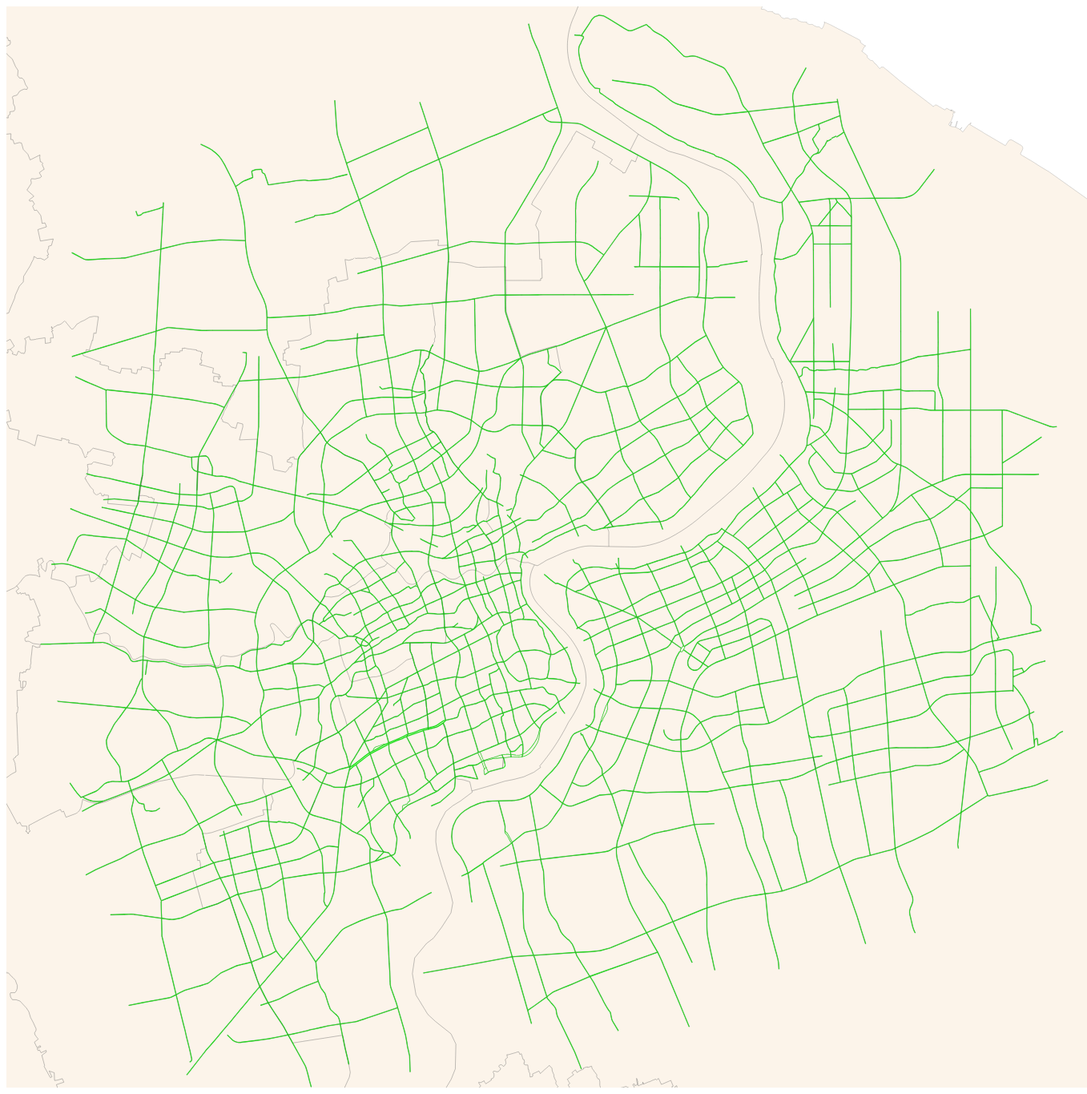
D3 v3 page, settled after 480 driven frames (8 s of simulated time); the page loaded 2 data file(s).


		var width = 1349;
		var height = 1349;
		
		var xScale = d3.scale.linear()
					.domain([-13000,18000])
					.range([0,width]);
					
		var yScale = d3.scale.linear()
					.domain([-13000,16000])
					.range([0,height]);
					
		var svg = d3.select("body")
				.append("svg")
				.attr("width", width)
				.attr("height", height)
				.append("g")
				.attr("transform", "translate(0, 0)");		
		
		d3.json("district.json", function(error, data){
			if (error)
				return console.error(error);
			console.log(data.features);
			
			svg.selectAll("polygon")
				.data(data.features)
				.enter()
				.append("polygon")
				.attr("stroke", "#000")
				.attr("stroke-width", 0.3)
				.attr("fill", "#FAEBD7")
				.attr("opacity", 0.5)
				.attr("points", function(d) {
					return d.points.map(
						function(d) {return [xScale(d[0]), height - yScale(d[1])].join(",");}
						).join(" ");
				});
		});
						
		d3.json("main2015.json", function(error, root){
			if (error)
				return console.error(error);
			console.log(root.features);
			
			svg	.append("g")
				.selectAll("polygon")
				.data(root.features)
				.enter()
				.append("polygon")
				.attr("stroke", "#000")
				.attr("stroke-width", 0.1)
				.attr("fill", "#00FF00")
				.attr("points", function(d) {
					return d.points.map(
						function(d) {return [xScale(d[0]), height - yScale(d[1])].join(",");}
						).join(" ");
				});
		});

	

### data: district.json
{
 "type": "FeatureCollection",
 "features": [
  {
   "properties": {
    "名称": "青浦",
    "id": 1
   },
   "points": [
    "[... 2 items]",
    "[... 2 items]",
    "[... 2 items]",
    "[... 2 items]",
    "[... 2 items]",
    "[... 2 items]",
    "[... 2 items]",
    "[... 2 items]",
    "... 5,295 more items"
   ]
  },
  {
   "properties": {
    "名称": "金山",
    "id": 2
   },
   "points": [
    "[... 2 items]",
    "[... 2 items]",
    "[... 2 items]",
    "[... 2 items]",
    "[... 2 items]",
    "[... 2 items]",
    "[... 2 items]",
    "[... 2 items]",
    "... 1,801 more items"
   ]
  },
  {
   "properties": {
    "名称": "奉贤",
    "id": 3
   },
   "points": [
    "[... 2 items]",
    "[... 2 items]",
    "[... 2 items]",
    "[... 2 items]",
    "[... 2 items]",
    "[... 2 items]",
    "[... 2 items]",
    "[... 2 items]",
    "... 1,356 more items"
   ]
  },
  {
   "properties": {
    "名称": "浦东",
    "id": 4
   },
   "points": [
    "[... 2 items]",
    "[... 2 items]",
    "[... 2 items]",
    "[... 2 items]",
    "[... 2 items]",
    "[... 2 items]",
    "[... 2 items]",
    "[... 2 items]",
    "... 4,660 more items"
   ]
  },
  {
   "properties": {
    "名称": "松江",
    "id": 5
   },
   "points": [
    "[... 2 items]",
    "[... 2 items]",
    "[... 2 items]",
    "[... 2 items]",
    "[... 2 items]",
    "[... 2 items]",
    "[... 2 items]",
    "[... 2 items]",
    "... 1,685 more items"
   ]
  },
  {
   "properties": {
    "名称": "崇明",
    "id": 6
   },
   "points": [
    "[... 2 items]",
    "[... 2 items]",
    "[... 2 items]",
    "[... 2 items]",
    "[... 2 items]",
    "[... 2 items]",
    "[... 2 items]",
    "[... 2 items]",
    "... 11,170 more items"
   ]
  },
  {
   "properties": {
    "名称": "普陀",
    "id": 7
   },
   "points": [
    "[... 2 items]",
    "[... 2 items]",
    "[... 2 items]",
    "[... 2 items]",
    "[... 2 items]",
    "[... 2 items]",
    "[... 2 items]",
    "[... 2 items]",
    "... 3,842 more items"
   ]
  },
  {
   "properties": {
    "名称": "静安",
    "id": 8
   },
   "points": [
    "[... 2 items]",
    "[... 2 items]",
    "[... 2 items]",
    "[... 2 items]",
    "[... 2 items]",
    "[... 2 items]",
    "[... 2 items]",
    "[... 2 items]",
    "... 998 more items"
   ]
  },
  "... 9 more items"
 ]
}

### data: main2015.json
{
 "type": "FeatureCollection",
 "features": [
  {
   "properties": {
    "路名": "江场西路",
    "BM_CODE": "21344365511"
   },
   "points": [
    "[... 2 items]",
    "[... 2 items]",
    "[... 2 items]",
    "[... 2 items]",
    "[... 2 items]",
    "[... 2 items]",
    "[... 2 items]",
    "[... 2 items]"
   ]
  },
  {
   "properties": {
    "路名": "万荣路",
    "BM_CODE": "21324383911"
   },
   "points": [
    "[... 2 items]",
    "[... 2 items]",
    "[... 2 items]",
    "[... 2 items]",
    "[... 2 items]",
    "[... 2 items]",
    "[... 2 items]"
   ]
  },
  {
   "properties": {
    "路名": "祁连山路",
    "BM_CODE": "21224328412"
   },
   "points": [
    "[... 2 items]",
    "[... 2 items]",
    "[... 2 items]",
    "[... 2 items]",
    "[... 2 items]",
    "[... 2 items]",
    "[... 2 items]"
   ]
  },
  {
   "properties": {
    "路名": "共和新路",
    "BM_CODE": "21354694101"
   },
   "points": [
    "[... 2 items]",
    "[... 2 items]",
    "[... 2 items]",
    "[... 2 items]",
    "[... 2 items]"
   ]
  },
  {
   "properties": {
    "路名": "密云路",
    "BM_CODE": "21413874911"
   },
   "points": [
    "[... 2 items]",
    "[... 2 items]",
    "[... 2 items]",
    "[... 2 items]",
    "[... 2 items]",
    "[... 2 items]",
    "[... 2 items]",
    "[... 2 items]",
    "... 4 more items"
   ]
  },
  {
   "properties": {
    "路名": "江宁路",
    "BM_CODE": "21283099911"
   },
   "points": [
    "[... 2 items]",
    "[... 2 items]",
    "[... 2 items]",
    "[... 2 items]",
    "[... 2 items]",
    "[... 2 items]"
   ]
  },
  {
   "properties": {
    "路名": "延安西路",
    "BM_CODE": "21101996601"
   },
   "points": [
    "[... 2 items]",
    "[... 2 items]",
    "[... 2 items]",
    "[... 2 items]",
    "[... 2 items]",
    "[... 2 items]",
    "[... 2 items]",
    "[... 2 items]"
   ]
  },
  {
   "properties": {
    "路名": "江场西路",
    "BM_CODE": "21334393711"
   },
   "points": [
    "[... 2 items]",
    "[... 2 items]",
    "[... 2 items]",
    "[... 2 items]",
    "[... 2 items]",
    "[... 2 items]",
    "[... 2 items]",
    "[... 2 items]"
   ]
  },
  "... 6,578 more items"
 ]
}